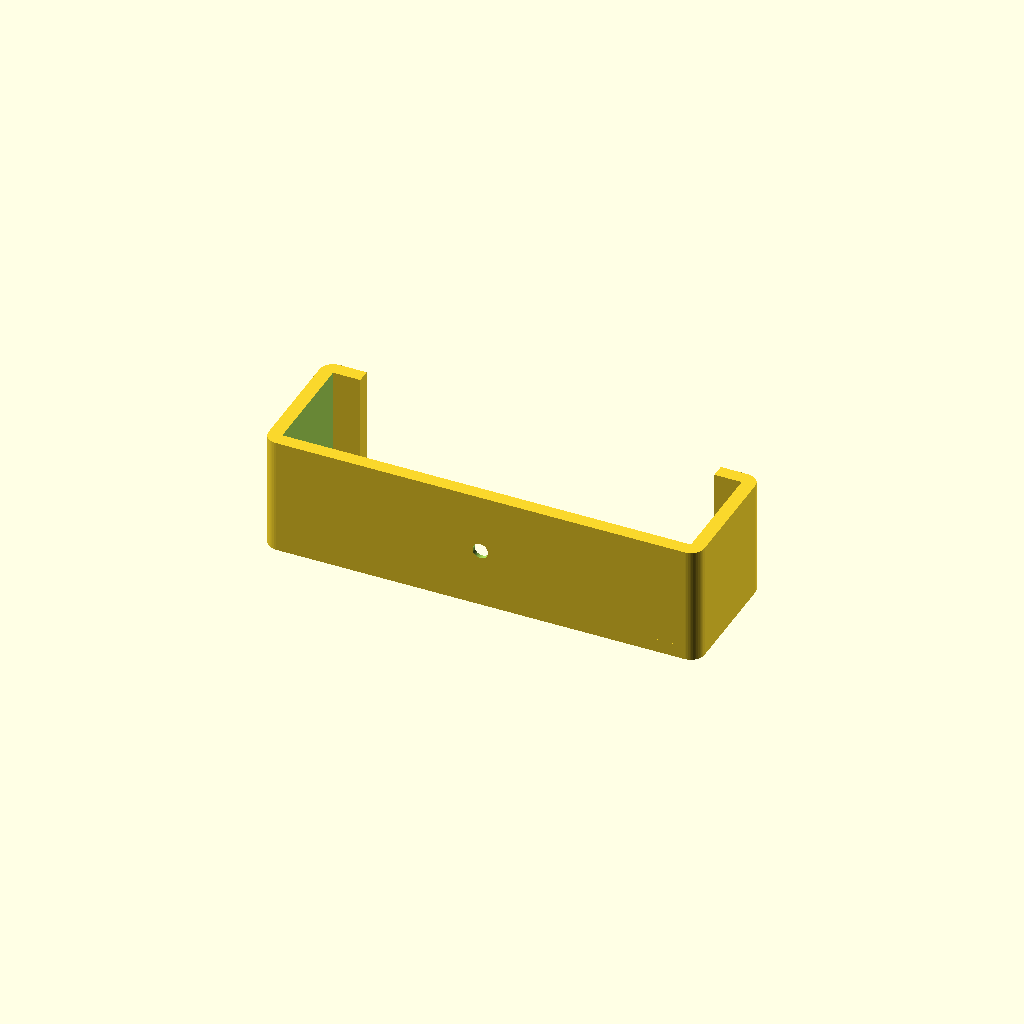
Cell 1: rendered with the file's own defaults.
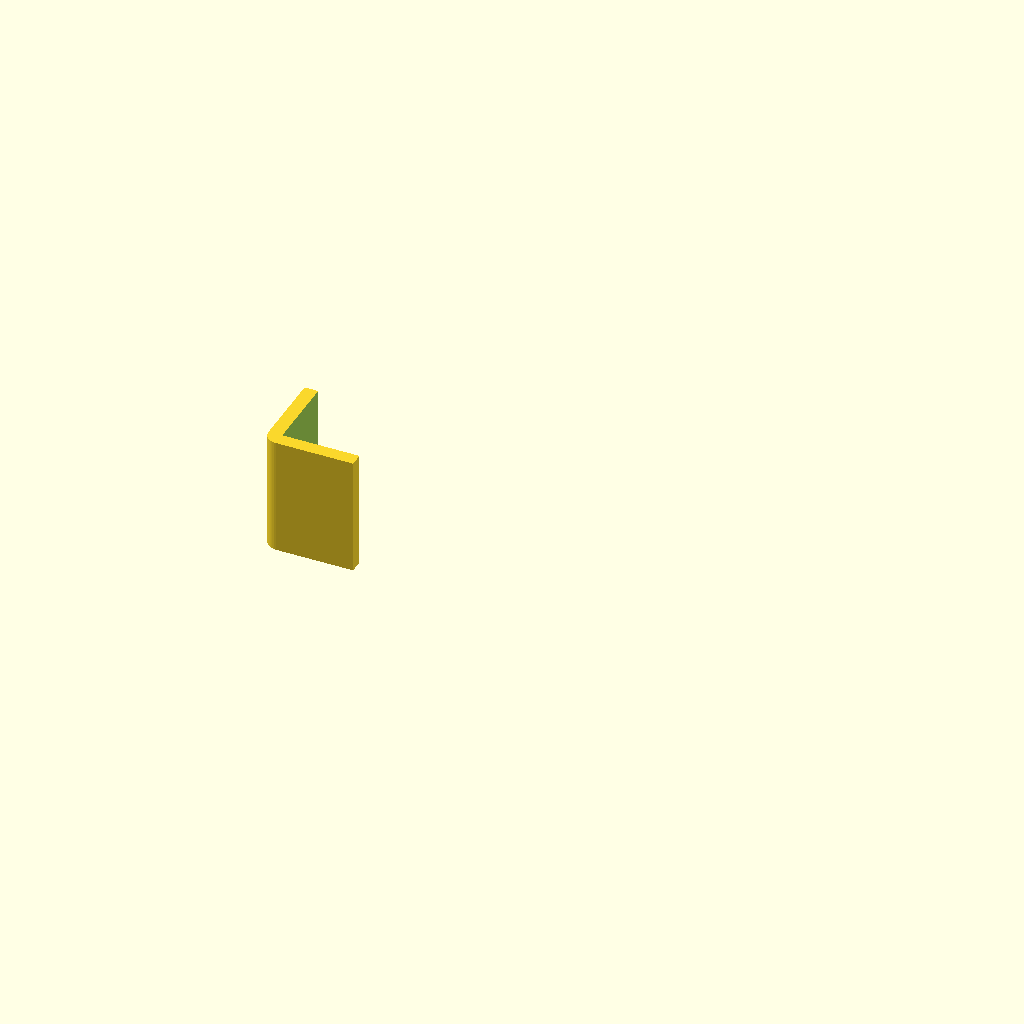
Cell 2: test_fragment = true (everything else at default).
One fixed orthographic camera (rotation 55°, 0°, 25°; colour scheme Cornfield) for every cell.
The OpenSCAD source (models/2026-07-01-lan-switch-holder/lan-switch-holder.scad):
// OpenSCAD: LAN switch wall holder — open-top U-cradle
// Version: v1.0 — initial parametric model

use <../modules.scad>;

description = "Wall U-cradle for LAN switch (D-Link DGS-1005A), 90x23 pocket, 30 mm deep";
version_str = "1.0";

// ===== Точность аппроксимации окружностей =====
$fn = 0;
$fa = 6;
$fs = 0.35;
pin_fs = 0.25;

// ===== Режим печати тест‑фрагментов =====
test_fragment = false;
frag_size = 20;
frag_index = 0;
frag_gap_x = 10;
frag_h_extra = 20;

// ===== Общие доп. параметры =====
tiny = 0.1;
edge_chamfer_z = 1;
edge_chamfer_x = 5;
edge_chamfer_y = 5;
screen_frame_gap = 0.2;

// ===== Параметры модели =====
inner_w = 90;           // внутренняя ширина по X, мм
inner_h = 23;           // внутренняя высота кармана по Z, мм
depth_y = 30;           // глубина люльки по Y, мм
wall_th = 3;            // толщина стенок и дна, мм

lapka_out = 6;          // выступ лапок внутрь по X — одинаковый у передних и боковых, мм

screw_d = 3;            // диаметр отверстия под винт, мм
screw_head_d = 7;       // диаметр разверстия под головку, мм
screw_head_depth = 2;   // глубина разверстия под головку, мм
screw_clearance = 0.4;  // запас на отверстие, мм

corner_r = 3;           // скругление внешних вертикальных рёбер, мм

// ===== Комментарии ===========================
/*
Модель: настенный держатель коммутатора. Коммутатор вкладывается сверху внутрь
и обхватывается передними лапками.
Целевое устройство: D-Link DGS-1005A (5-port Gigabit Unmanaged Desktop Switch),
габариты корпуса 94 x 75 x 22.45 мм (datasheet) — посадка подтверждена натурно.
Оси: X — ширина, Y — глубина (от стены), Z — высота.
Дно (часть с отверстием) — пластина в плоскости XZ при Y=0, прилегает к стене.
Origin: нижний левый угол дна.

Фрагменты:
- bottom_plate — дно с центральным отверстием под винт (плоскость XZ, Y=0)
- left_wall, right_wall — боковые стенки на всю глубину
- left_lapka, right_lapka — передние обхватывающие лапки (плоскость параллельна дну, Y=depth)
- left_rail, right_rail — нижние опорные рельсы (вторые лапки), на них ложится коммутатор
- mount_hole — центральное крепление (Ø3 + коническая зенковка Ø7×2)
- holder — полная сборка
*/

// ===== Вычисляемые размеры =====
outer_x = inner_w + 2 * wall_th;   // 96
outer_z = inner_h + wall_th;       // 26 (дно + карман)

base_L = outer_x;                  // для clip_for_fragments
base_W = depth_y;
base_h = outer_z;

mount_x = outer_x / 2;             // центр по X
mount_z = outer_z / 2;            // центр по Z

// ===== Вспомогательные модули ====================
// Сквозное отверстие под винт с разверстием под головку, ось вдоль +Y.
module mount_hole() {
  translate([mount_x, 0, mount_z])
    rotate([-90, 0, 0]) {
      // сквозное отверстие
      translate([0, 0, -tiny])
        cylinder(h = wall_th + 2 * tiny, d = screw_d + screw_clearance, $fs = pin_fs, $fa = 6);
      // зенковка под головку: плавное сужение Ø_head -> Ø_screw, открыта внутрь кармана
      translate([0, 0, wall_th - screw_head_depth])
        cylinder(
          h = screw_head_depth + tiny,
          d1 = screw_d + screw_clearance,
          d2 = screw_head_d + screw_clearance,
          $fs = pin_fs,
          $fa = 6
        );
    }
}

// ===== Модули деталей ====================
// Внешний скруглённый объём люльки (footprint скруглён по углам, выдавлен по Z).
module outer_block() {
  linear_extrude(height = outer_z)
    rounded_rect(size = [outer_x, depth_y], r = corner_r);
}

// Вырез кармана: открыт сверху, спереди и снизу, оставляет дно (пластину при Y=0).
module cavity_cut() {
  translate([wall_th, wall_th, -tiny])
    cube([inner_w, depth_y, inner_h + outer_z]);
}

// Дно — пластина с отверстием (часть outer_block при y in [0, wall_th]).
module bottom_plate() {
  intersection() {
    outer_block();
    cube([outer_x, wall_th, outer_z]);
  }
}

module left_wall() {
  intersection() {
    outer_block();
    cube([wall_th, depth_y, outer_z]);
  }
}

module right_wall() {
  intersection() {
    outer_block();
    translate([outer_x - wall_th, 0, 0]) cube([wall_th, depth_y, outer_z]);
  }
}

// Передние (верхние) обхватывающие лапки: во фронтальной плоскости (параллельной дну),
// на всю высоту базы (по Z), выступают внутрь на lapka_out и держат коммутатор от выпадения.
module left_lapka() {
  translate([wall_th, depth_y - wall_th, 0])
    cube([lapka_out, wall_th, outer_z]);
}

module right_lapka() {
  translate([outer_x - wall_th - lapka_out, depth_y - wall_th, 0])
    cube([lapka_out, wall_th, outer_z]);
}

// Боковые (нижние) опорные лапки‑рельсы: на всю глубину базы (по Y), на уровне дна,
// тот же выступ внутрь lapka_out.
module left_rail() {
  translate([wall_th, 0, 0])
    cube([lapka_out, depth_y, wall_th]);
}

module right_rail() {
  translate([outer_x - wall_th - lapka_out, 0, 0])
    cube([lapka_out, depth_y, wall_th]);
}

module holder() {
  difference() {
    union() {
      // каркас = внешний объём минус карман (остаются дно + боковые стенки)
      difference() {
        outer_block();
        cavity_cut();
      }
      left_lapka();
      right_lapka();
      left_rail();
      right_rail();
    }
    mount_hole();
  }
}

// ===== Вывод всех фрагментов ====================
module show_all() {
  clip_for_fragments() {
    holder();
  }
}

// ===== Точка входа ====================
show_all();
Customizer parameters (derived from the source; name, type, default, range or options):
version_str: string, default "1.0"
pin_fs: number, default 0.25
test_fragment: bool, default false
frag_size: number, default 20
frag_index: number, default 0
frag_gap_x: number, default 10
frag_h_extra: number, default 20
tiny: number, default 0.1
edge_chamfer_z: number, default 1
edge_chamfer_x: number, default 5
edge_chamfer_y: number, default 5
screen_frame_gap: number, default 0.2
inner_w: number, default 90
inner_h: number, default 23
depth_y: number, default 30
wall_th: number, default 3
lapka_out: number, default 6
screw_d: number, default 3
screw_head_d: number, default 7
screw_head_depth: number, default 2
screw_clearance: number, default 0.4
corner_r: number, default 3
